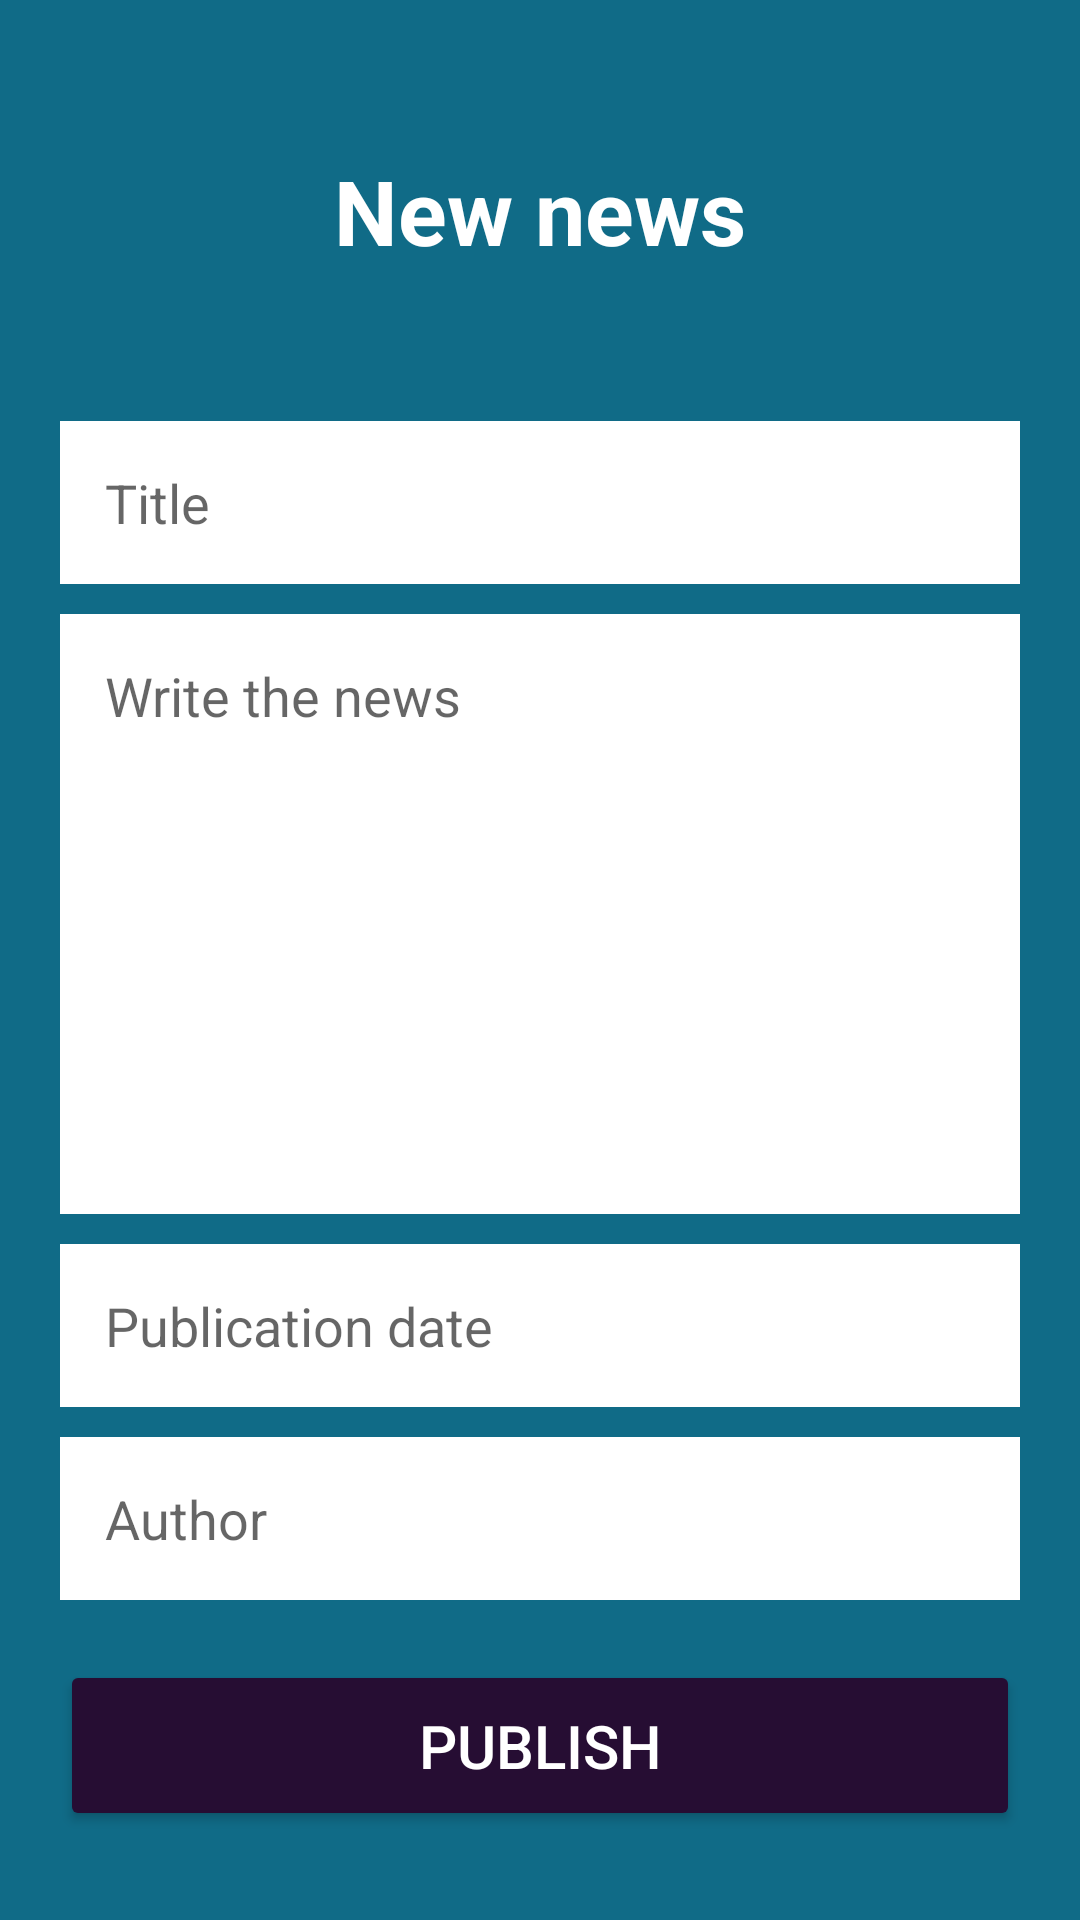

This screen was rendered from an Android layout file. Write that file and the resources it references.
<!-- AndroidManifest.xml: application theme Theme.MoreSports -->
<!-- res/layout/nova_noticia.xml -->
<?xml version="1.0" encoding="utf-8"?>
<ScrollView
    android:layout_width="match_parent"
    android:layout_height="match_parent"
    android:fillViewport="true"
    xmlns:android="http://schemas.android.com/apk/res/android">

<LinearLayout
    xmlns:app="http://schemas.android.com/apk/res-auto"
    xmlns:tools="http://schemas.android.com/tools"
    android:layout_width="match_parent"
    android:layout_height="wrap_content"
    android:background="@color/azulzin"
    android:orientation="vertical">

    <TextView
        android:layout_width="wrap_content"
        android:layout_height="wrap_content"
        android:text="@string/noticia_titulo"
        android:textSize="30sp"
        android:textColor="@color/white"
        android:textStyle="bold"
        android:layout_gravity="center"
        android:layout_marginTop="50dp"
        />
    
    <EditText
        android:id="@+id/editTitulo"
        android:layout_width="match_parent"
        android:layout_height="wrap_content"
        android:hint="@string/noticia_hint_titulo"
        android:padding="15dp"
        android:background="@color/white"
        android:layout_marginTop="50dp"
        android:layout_marginEnd="20dp"
        android:layout_marginStart="20dp"
        android:maxLines="1"
        />

    <EditText
        android:id="@+id/editNoticia"
        android:layout_width="match_parent"
        android:layout_height="200dp"
        android:gravity="start"
        android:inputType="textMultiLine"
        android:hint="@string/noticia_hint_noticia"
        android:padding="15dp"
        android:background="@color/white"
        android:layout_marginTop="10dp"
        android:layout_marginEnd="20dp"
        android:layout_marginStart="20dp"
        />

    <EditText
        android:id="@+id/editdata"
        android:layout_width="match_parent"
        android:layout_height="wrap_content"
        android:hint="@string/noticia_hint_data"
        android:maxLength="10"
        android:padding="15dp"
        android:background="@color/white"
        android:layout_marginTop="10dp"
        android:layout_marginEnd="20dp"
        android:layout_marginStart="20dp"
        />

    <EditText
        android:id="@+id/editautor"
        android:layout_width="match_parent"
        android:layout_height="wrap_content"
        android:hint="@string/noticia_hint_autor"
        android:maxLines="1"
        android:padding="15dp"
        android:background="@color/white"
        android:layout_marginTop="10dp"
        android:layout_marginEnd="20dp"
        android:layout_marginStart="20dp"
        />

    <Button
        android:id="@+id/btPublicar"
        android:layout_width="match_parent"
        android:layout_height="wrap_content"
        android:text="@string/noticia_button_publicar"
        android:backgroundTint="@color/roxin"
        android:textColor="@color/white"
        android:textSize="20dp"
        android:padding="15dp"
        android:layout_margin="20dp"
        />
</LinearLayout>
</ScrollView>
<!-- resources referenced by this layout -->
<resources>
  <color name="azulzin">#106b87</color>
  <color name="roxin">#260d33</color>
  <color name="white">#FFFFFFFF</color>
  <string name="noticia_button_publicar">Publish</string>
  <string name="noticia_hint_autor">Author</string>
  <string name="noticia_hint_data">Publication date</string>
  <string name="noticia_hint_noticia">Write the news</string>
  <string name="noticia_hint_titulo">Title</string>
  <string name="noticia_titulo">New news</string>
  <style name="Theme.MoreSports" parent="Theme.MaterialComponents.DayNight.DarkActionBar">
          
          <item name="colorPrimary">@color/purple_500</item>
          <item name="colorPrimaryVariant">@color/azulzin</item>
          <item name="colorOnPrimary">@color/white</item>
          
          <item name="colorSecondary">@color/teal_200</item>
          <item name="colorSecondaryVariant">@color/teal_700</item>
          <item name="colorOnSecondary">@color/black</item>
          
          <item name="android:statusBarColor">?attr/colorPrimaryVariant</item>
          
      </style>
  <color name="purple_500">#FF6200EE</color>
  <color name="teal_200">#FF03DAC5</color>
  <color name="teal_700">#FF018786</color>
  <color name="black">#FF000000</color>
</resources>
